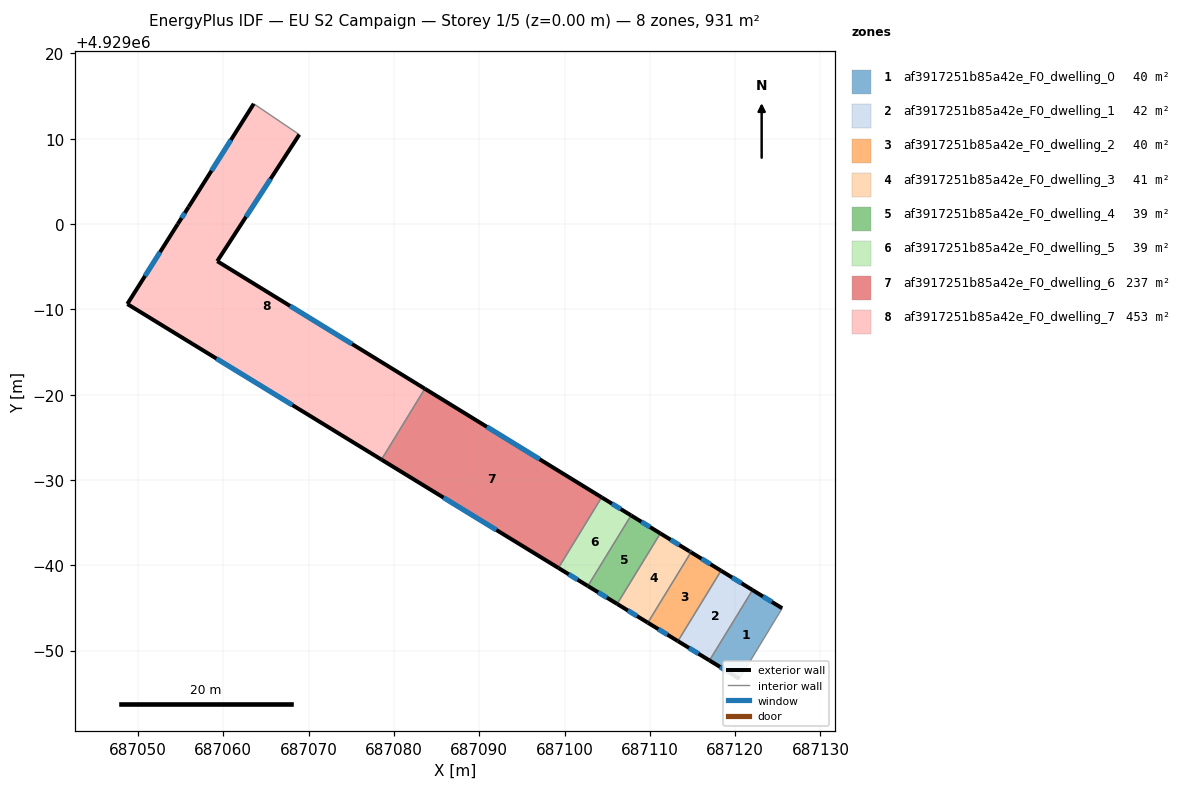
=== STOREY PLAN SPEC (per zone: floor XY polygon, exterior-wall plan segments, windows/doors) ===
zone 1: af3917251b85a42e_F0_dwelling_0  (39.6 m²)
  floor: (687120.51, 4928946.70) (687125.52, 4928954.97) (687122.04, 4928957.10) (687116.99, 4928948.85)
  exterior wall: (687122.04, 4928957.10) – (687125.52, 4928954.97)  [4.1 m]
    window: (687123.26, 4928956.35) – (687124.30, 4928955.72)  [1.1 m²]
  exterior wall: (687120.51, 4928946.70) – (687116.99, 4928948.85)  [4.1 m]
    window: (687119.27, 4928947.45) – (687118.22, 4928948.10)  [1.1 m²]
  interior walls: 2
zone 2: af3917251b85a42e_F0_dwelling_1  (42.0 m²)
  floor: (687116.99, 4928948.85) (687122.04, 4928957.10) (687118.35, 4928959.37) (687113.29, 4928951.11)
  exterior wall: (687118.35, 4928959.37) – (687122.04, 4928957.10)  [4.3 m]
    window: (687119.64, 4928958.58) – (687120.75, 4928957.90)  [1.2 m²]
  exterior wall: (687116.99, 4928948.85) – (687113.29, 4928951.11)  [4.3 m]
    window: (687115.70, 4928949.64) – (687114.59, 4928950.32)  [1.2 m²]
  interior walls: 2
zone 3: af3917251b85a42e_F0_dwelling_2  (40.0 m²)
  floor: (687113.29, 4928951.11) (687118.35, 4928959.37) (687114.83, 4928961.54) (687109.77, 4928953.27)
  exterior wall: (687113.29, 4928951.11) – (687109.77, 4928953.27)  [4.1 m]
    window: (687112.06, 4928951.87) – (687111.00, 4928952.52)  [1.1 m²]
  exterior wall: (687114.83, 4928961.54) – (687118.35, 4928959.37)  [4.1 m]
    window: (687116.06, 4928960.78) – (687117.11, 4928960.13)  [1.1 m²]
  interior walls: 2
zone 4: af3917251b85a42e_F0_dwelling_3  (40.9 m²)
  floor: (687109.77, 4928953.27) (687114.83, 4928961.54) (687114.66, 4928961.64) (687111.23, 4928963.74) (687106.17, 4928955.48)
  exterior wall: (687111.23, 4928963.74) – (687114.66, 4928961.64)  [4.0 m]
    window: (687112.43, 4928963.01) – (687113.46, 4928962.38)  [1.1 m²]
  exterior wall: (687114.66, 4928961.64) – (687114.83, 4928961.54)  [0.2 m]
    window: (687114.72, 4928961.60) – (687114.77, 4928961.57)  [0.1 m²]
  exterior wall: (687109.77, 4928953.27) – (687106.17, 4928955.48)  [4.2 m]
    window: (687108.51, 4928954.05) – (687107.43, 4928954.70)  [1.1 m²]
  interior walls: 2
zone 5: af3917251b85a42e_F0_dwelling_4  (39.0 m²)
  floor: (687106.17, 4928955.48) (687111.23, 4928963.74) (687107.80, 4928965.85) (687102.74, 4928957.58)
  exterior wall: (687107.80, 4928965.85) – (687111.23, 4928963.74)  [4.0 m]
    window: (687109.01, 4928965.11) – (687110.03, 4928964.48)  [1.1 m²]
  exterior wall: (687106.17, 4928955.48) – (687102.74, 4928957.58)  [4.0 m]
    window: (687104.97, 4928956.21) – (687103.94, 4928956.84)  [1.1 m²]
  interior walls: 2
zone 6: af3917251b85a42e_F0_dwelling_5  (39.3 m²)
  floor: (687102.74, 4928957.58) (687107.80, 4928965.85) (687104.35, 4928967.97) (687099.29, 4928959.69)
  exterior wall: (687104.35, 4928967.97) – (687107.80, 4928965.85)  [4.0 m]
    window: (687105.56, 4928967.23) – (687106.59, 4928966.59)  [1.1 m²]
  exterior wall: (687102.74, 4928957.58) – (687099.29, 4928959.69)  [4.0 m]
    window: (687101.53, 4928958.32) – (687100.50, 4928958.95)  [1.1 m²]
  interior walls: 2
zone 7: af3917251b85a42e_F0_dwelling_6  (236.5 m²)
  floor: (687099.29, 4928959.69) (687104.35, 4928967.97) (687083.63, 4928980.70) (687078.55, 4928972.39)
  exterior wall: (687083.63, 4928980.70) – (687104.35, 4928967.97)  [24.3 m]
    window: (687090.90, 4928976.24) – (687097.09, 4928972.43)  [6.5 m²]
  exterior wall: (687099.29, 4928959.69) – (687078.55, 4928972.39)  [24.3 m]
    window: (687092.01, 4928964.14) – (687085.82, 4928967.94)  [6.5 m²]
  interior walls: 2
zone 8: af3917251b85a42e_F0_dwelling_7  (453.5 m²)
  floor: (687078.55, 4928972.39) (687083.63, 4928980.70) (687059.30, 4928995.65) (687068.92, 4929010.49) (687063.58, 4929014.10) (687055.95, 4929002.01) (687054.67, 4929000.00) (687048.76, 4928990.63)
  exterior wall: (687048.76, 4928990.63) – (687054.67, 4929000.00)  [11.1 m]
    window: (687050.83, 4928993.91) – (687052.59, 4928996.71)  [3.0 m²]
  exterior wall: (687054.67, 4929000.00) – (687055.95, 4929002.01)  [2.4 m]
    window: (687055.12, 4929000.70) – (687055.50, 4929001.30)  [0.6 m²]
  exterior wall: (687055.95, 4929002.01) – (687063.58, 4929014.10)  [14.3 m]
    window: (687058.62, 4929006.25) – (687060.90, 4929009.86)  [3.8 m²]
  exterior wall: (687068.92, 4929010.49) – (687059.30, 4928995.65)  [17.7 m]
    window: (687065.54, 4929005.28) – (687062.67, 4929000.85)  [4.7 m²]
  exterior wall: (687059.30, 4928995.65) – (687083.63, 4928980.70)  [28.6 m]
    window: (687067.83, 4928990.41) – (687075.10, 4928985.94)  [7.6 m²]
  exterior wall: (687078.55, 4928972.39) – (687048.76, 4928990.63)  [34.9 m]
    window: (687068.10, 4928978.78) – (687059.20, 4928984.23)  [9.4 m²]
  interior walls: 2

=== DERIVED (storey summary) ===
Building: EU S2 Campaign
Storey: 1 of 5  (floor level z = 0.00 m)
Storey gross floor area: 930.8 m²
Zones on this storey: 8
  - af3917251b85a42e_F0_dwelling_0: floor 39.6 m²; exterior wall 8.2 m (24.6 m²); 2 window(s) 2.2 m²; WWR 8.9%
  - af3917251b85a42e_F0_dwelling_1: floor 42.0 m²; exterior wall 8.7 m (26.0 m²); 2 window(s) 2.3 m²; WWR 8.9%
  - af3917251b85a42e_F0_dwelling_2: floor 40.0 m²; exterior wall 8.3 m (24.8 m²); 2 window(s) 2.2 m²; WWR 8.9%
  - af3917251b85a42e_F0_dwelling_3: floor 40.9 m²; exterior wall 8.4 m (25.3 m²); 3 window(s) 2.3 m²; WWR 8.9%
  - af3917251b85a42e_F0_dwelling_4: floor 39.0 m²; exterior wall 8.0 m (24.1 m²); 2 window(s) 2.2 m²; WWR 8.9%
  - af3917251b85a42e_F0_dwelling_5: floor 39.3 m²; exterior wall 8.1 m (24.3 m²); 2 window(s) 2.2 m²; WWR 8.9%
  - af3917251b85a42e_F0_dwelling_6: floor 236.5 m²; exterior wall 48.6 m (145.9 m²); 2 window(s) 13.0 m²; WWR 8.9%
  - af3917251b85a42e_F0_dwelling_7: floor 453.5 m²; exterior wall 108.9 m (326.8 m²); 6 window(s) 29.2 m²; WWR 8.9%
Zone adjacency (shared interzone walls):
  - af3917251b85a42e_F0_dwelling_0 ↔ af3917251b85a42e_F0_dwelling_1
  - af3917251b85a42e_F0_dwelling_1 ↔ af3917251b85a42e_F0_dwelling_2
  - af3917251b85a42e_F0_dwelling_2 ↔ af3917251b85a42e_F0_dwelling_3
  - af3917251b85a42e_F0_dwelling_3 ↔ af3917251b85a42e_F0_dwelling_4
  - af3917251b85a42e_F0_dwelling_4 ↔ af3917251b85a42e_F0_dwelling_5
  - af3917251b85a42e_F0_dwelling_5 ↔ af3917251b85a42e_F0_dwelling_6
  - af3917251b85a42e_F0_dwelling_6 ↔ af3917251b85a42e_F0_dwelling_7